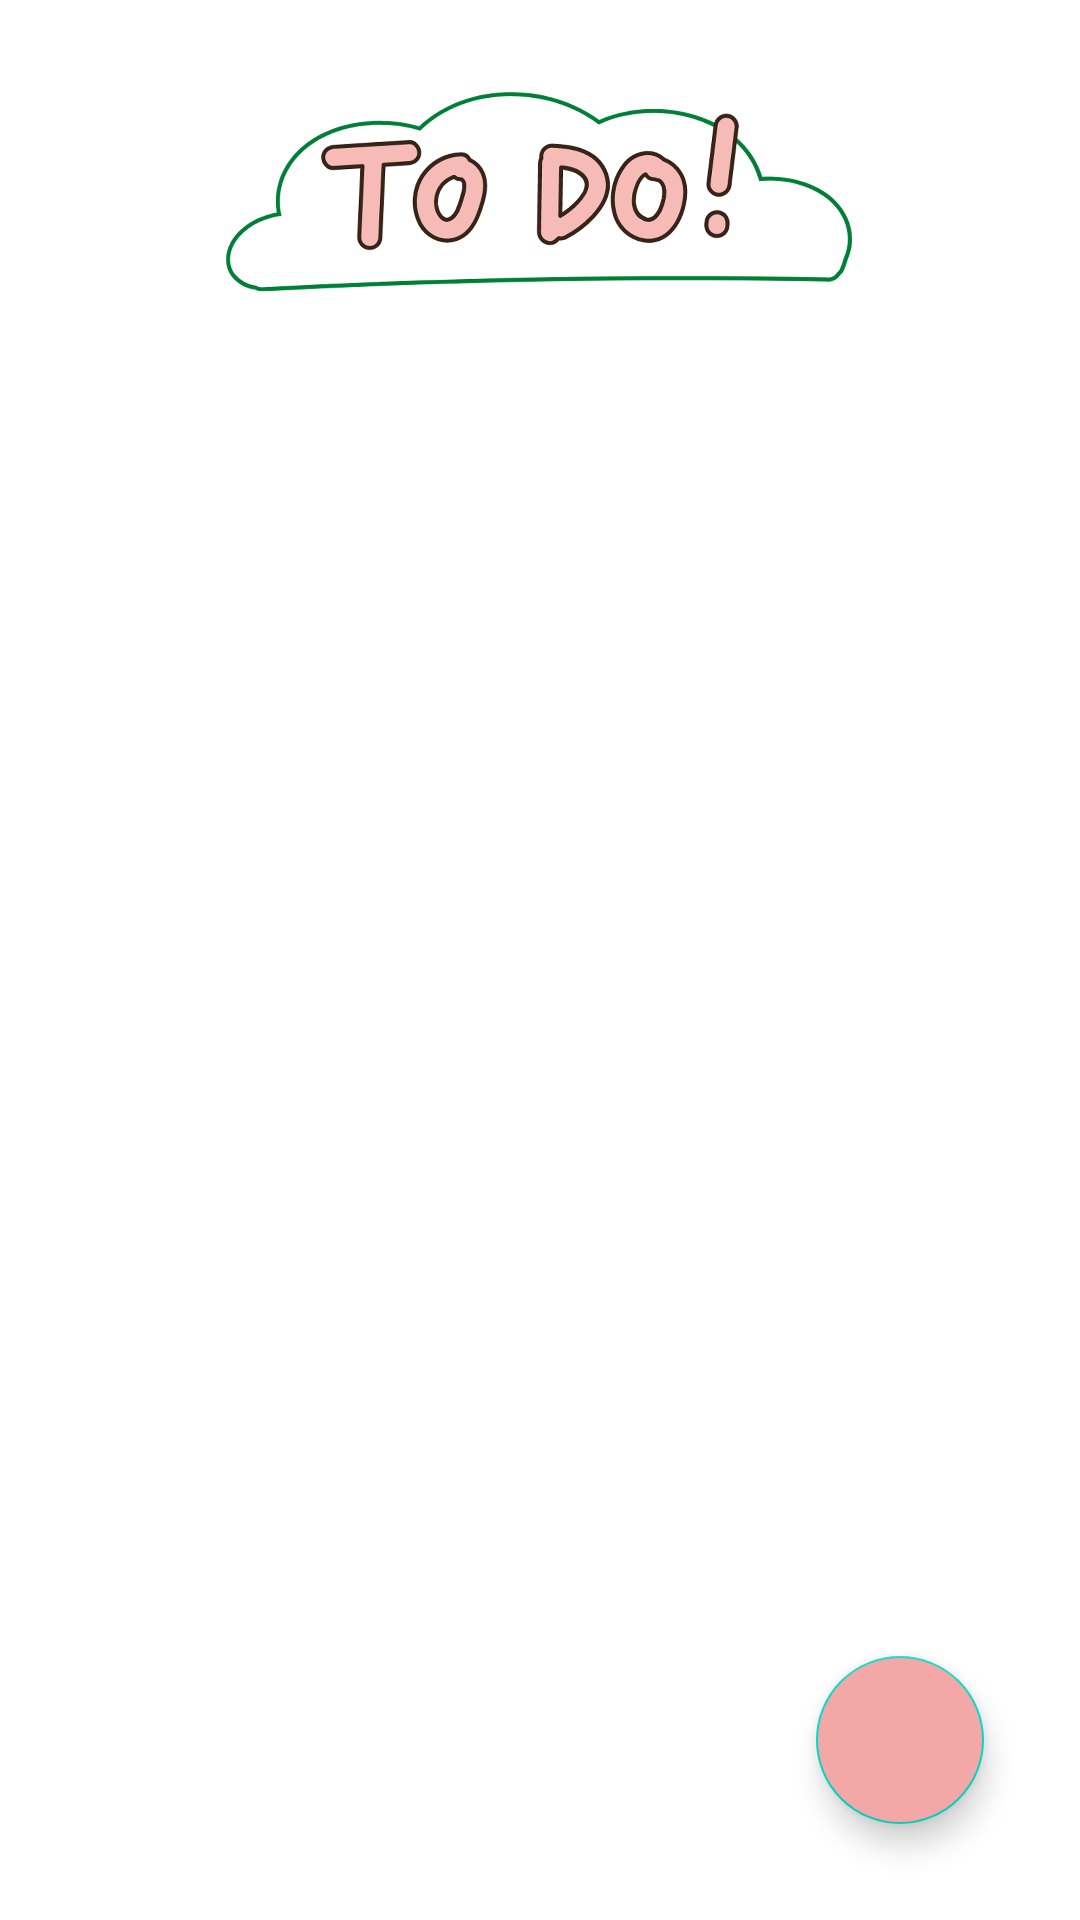

Layout XML and referenced resources for this Android screen:
<!-- AndroidManifest.xml: application theme Theme.Tracer -->
<!-- res/layout/activity_main.xml -->
<?xml version="1.0" encoding="utf-8"?>
<androidx.constraintlayout.widget.ConstraintLayout
xmlns:android="http://schemas.android.com/apk/res/android"
xmlns:app="http://schemas.android.com/apk/res-auto"
    xmlns:tools="http://schemas.android.com/tools"
    android:layout_width="match_parent"
    android:layout_height="match_parent">


    <ImageView
        android:id="@+id/logo"
        android:layout_width="320dp"
        android:layout_height="100dp"
        android:layout_marginTop="16dp"
        android:src="@drawable/dd"
        app:layout_constraintEnd_toEndOf="parent"
        app:layout_constraintHorizontal_bias="0.494"
        app:layout_constraintStart_toStartOf="parent"
        app:layout_constraintTop_toTopOf="parent" />

    <androidx.recyclerview.widget.RecyclerView
        android:id="@+id/tasksRecyclerView"
        android:layout_width="396dp"
        android:layout_height="615dp"
        android:layout_below="@id/logo"
        android:nestedScrollingEnabled="true"
        app:layoutManager="androidx.recyclerview.widget.LinearLayoutManager"
        app:layout_constraintBottom_toBottomOf="parent"
        app:layout_constraintEnd_toEndOf="parent"
        app:layout_constraintHorizontal_bias="0.466"
        app:layout_constraintStart_toStartOf="parent"
        app:layout_constraintTop_toBottomOf="@+id/logo"
        app:layout_constraintVertical_bias="0.0" />

    <ImageView
        android:id="@+id/goodjob"
        android:layout_width="match_parent"
        android:layout_height="match_parent"
        android:src="@drawable/gg"
        app:layout_constraintBottom_toBottomOf="parent"
        app:layout_constraintEnd_toEndOf="parent"
        app:layout_constraintStart_toStartOf="parent"
        app:layout_constraintTop_toTopOf="@+id/logo"
        android:visibility="gone"
        />

    <com.google.android.material.floatingactionbutton.FloatingActionButton
        android:id="@+id/addBtn"
        android:layout_width="wrap_content"
        android:layout_height="wrap_content"
        android:layout_alignParentEnd="true"
        android:layout_alignParentBottom="true"
        android:layout_marginEnd="32dp"
        android:layout_marginBottom="32dp"
        android:backgroundTint="@color/pink"
        android:src="@drawable/ic_edit"
        app:layout_constraintBottom_toBottomOf="parent"
        app:layout_constraintEnd_toEndOf="parent" />


</androidx.constraintlayout.widget.ConstraintLayout>
<!-- resources referenced by this layout -->
<resources>
  <color name="pink">#F4A7A7</color>
  <!-- drawable dd: png bitmap (drawable, 152796 bytes) -->
  <!-- drawable gg: png bitmap (drawable, 65216 bytes) -->
  <style name="Theme.Tracer" parent="Theme.MaterialComponents.DayNight.DarkActionBar">
          
          <item name="colorPrimary">@color/pink</item>
          <item name="colorPrimaryVariant">@color/pink</item>
          <item name="colorOnPrimary">@color/white</item>
          
          <item name="colorSecondary">@color/teal_200</item>
          <item name="colorSecondaryVariant">@color/teal_700</item>
          <item name="colorOnSecondary">@color/white</item>
          
          <item name="android:statusBarColor" tools:targetApi="l">?attr/colorPrimaryVariant</item>
          
      </style>
  <color name="white">#FFFFFFFF</color>
  <color name="teal_200">#FF03DAC5</color>
  <color name="teal_700">#FF018786</color>
</resources>
